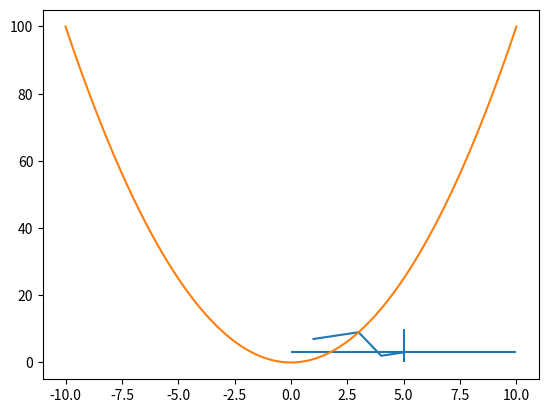

Reproduce this figure in Python.
# -*- coding: utf-8 -*-
from __future__ import unicode_literals
import numpy as np
import matplotlib.pyplot as mp

class Simple(object):
    def simple1(self):
        x = [1, 2, 3, 4, 5]
        y = [7, 8, 9, 2, 3]
        mp.plot(x, y)
        # 绘制水平线与垂直线
        mp.vlines(5, 0, 10)
        mp.hlines(3, 0, 10)
        # 绘制一条抛物线  在[-10,10]区间均分10个点
        x = np.linspace(-10, 10, 1000)
        y = x ** 2
        mp.plot(x, y)
        mp.show()


if __name__ == '__main__':
    simple = Simple()
    simple.simple1()
